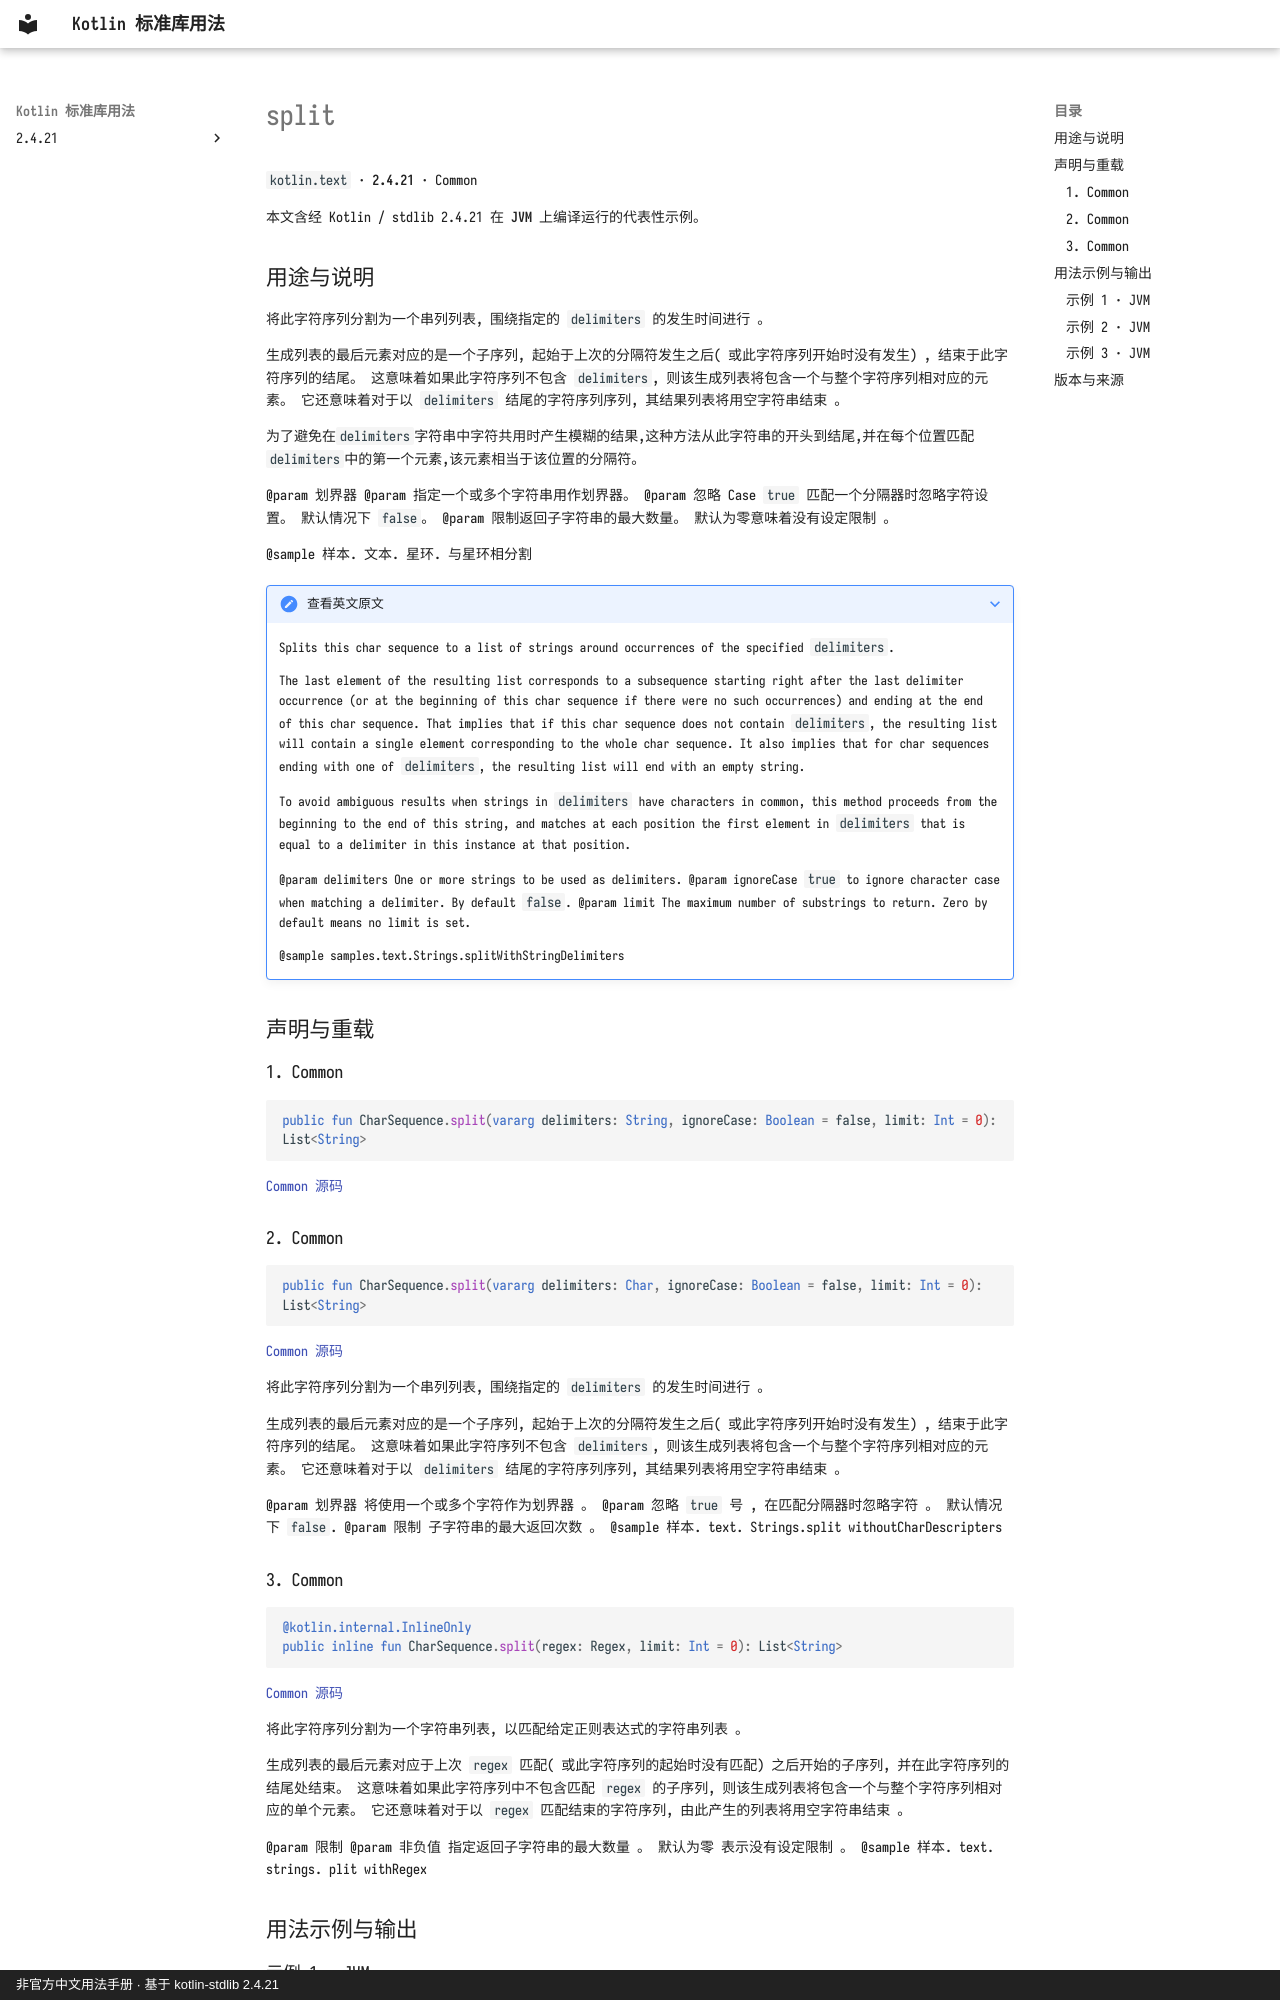

repository: oooooooko/kotlin-stdlib-docs · page: zh/api/kotlin.text/split--ad1a6405/index.html · generator: mkdocs · copyright: 非官方中文用法手册 · 基于 kotlin-stdlib 2.4.21

# split

`kotlin.text` · **2.4.21** · Common

本文含经 Kotlin / stdlib 2.4.21 在 **JVM** 上编译运行的代表性示例。

## 用途与说明

将此字符序列分割为一个串列列表, 围绕指定的 `delimiters` 的发生时间进行 。

生成列表的最后元素对应的是一个子序列, 起始于上次的分隔符发生之后( 或此字符序列开始时没有发生) , 结束于此字符序列的结尾。 这意味着如果此字符序列不包含 `delimiters`, 则该生成列表将包含一个与整个字符序列相对应的元素。 它还意味着对于以 `delimiters` 结尾的字符序列序列, 其结果列表将用空字符串结束 。

为了避免在`delimiters`字符串中字符共用时产生模糊的结果,这种方法从此字符串的开头到结尾,并在每个位置匹配`delimiters`中的第一个元素,该元素相当于该位置的分隔符。

@param 划界器 @param 指定一个或多个字符串用作划界器。 @param 忽略 Case `true` 匹配一个分隔器时忽略字符设置。 默认情况下 `false`。 @param 限制返回子字符串的最大数量。 默认为零意味着没有设定限制 。

@sample 样本. 文本. 星环. 与星环相分割

??? note "查看英文原文"

    Splits this char sequence to a list of strings around occurrences of the specified `delimiters`.
    
    The last element of the resulting list corresponds to a subsequence starting right after the last
    delimiter occurrence (or at the beginning of this char sequence if there were no such occurrences)
    and ending at the end of this char sequence. That implies that if this char sequence does not
    contain `delimiters`, the resulting list will contain a single element corresponding to
    the whole char sequence. It also implies that for char sequences ending with one of `delimiters`,
    the resulting list will end with an empty string.
    
    To avoid ambiguous results when strings in `delimiters` have characters in common, this method proceeds from
    the beginning to the end of this string, and matches at each position the first element in `delimiters`
    that is equal to a delimiter in this instance at that position.
    
    @param delimiters One or more strings to be used as delimiters.
    @param ignoreCase `true` to ignore character case when matching a delimiter. By default `false`.
    @param limit The maximum number of substrings to return. Zero by default means no limit is set.
    
    @sample samples.text.Strings.splitWithStringDelimiters

## 声明与重载

### 1. Common

```kotlin
public fun CharSequence.split(vararg delimiters: String, ignoreCase: Boolean = false, limit: Int = 0): List<String>
```

[Common 源码](https://github.com/JetBrains/kotlin/blob/v2.4.21/libraries/stdlib/src/kotlin/text/Strings.kt#L1406)

### 2. Common

```kotlin
public fun CharSequence.split(vararg delimiters: Char, ignoreCase: Boolean = false, limit: Int = 0): List<String>
```

[Common 源码](https://github.com/JetBrains/kotlin/blob/v2.4.21/libraries/stdlib/src/kotlin/text/Strings.kt#L1456)

将此字符序列分割为一个串列列表, 围绕指定的 `delimiters` 的发生时间进行 。

生成列表的最后元素对应的是一个子序列, 起始于上次的分隔符发生之后( 或此字符序列开始时没有发生) , 结束于此字符序列的结尾。 这意味着如果此字符序列不包含 `delimiters`, 则该生成列表将包含一个与整个字符序列相对应的元素。 它还意味着对于以 `delimiters` 结尾的字符序列序列, 其结果列表将用空字符串结束 。

@param 划界器 将使用一个或多个字符作为划界器 。 @param 忽略 `true` 号 , 在匹配分隔器时忽略字符 。 默认情况下 `false`. @param 限制 子字符串的最大返回次数 。 @sample 样本. text. Strings.split withoutCharDescripters
